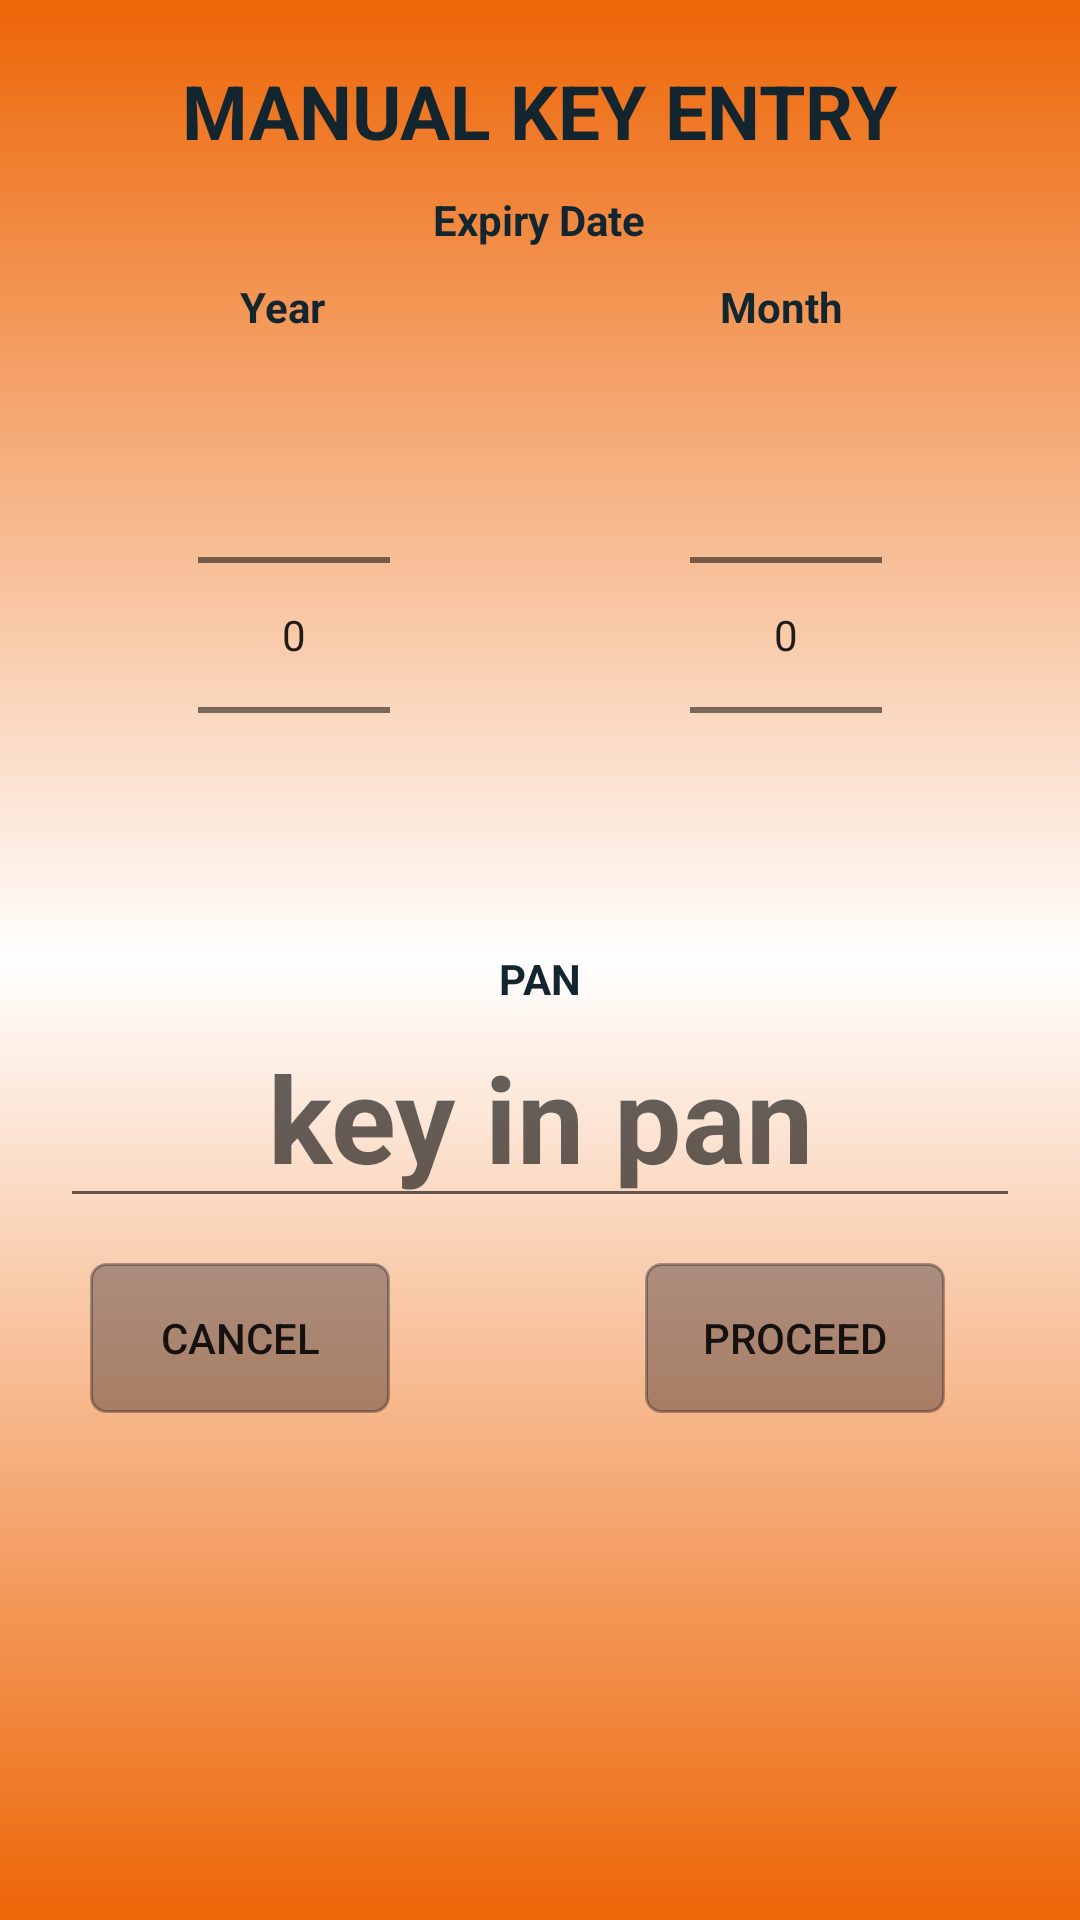

Produce the Android XML layout that renders to this screen, including the resource entries it uses.
<!-- AndroidManifest.xml: application theme AppTheme -->
<!-- res/layout/activity_manual_key_entry.xml -->
<?xml version="1.0" encoding="utf-8"?>
<RelativeLayout xmlns:android="http://schemas.android.com/apk/res/android"
    xmlns:app="http://schemas.android.com/apk/res-auto"
    xmlns:tools="http://schemas.android.com/tools"
    android:layout_width="match_parent"
    android:layout_height="match_parent"
    tools:context=".UI.TranFlow.ManualKeyEntry"
    android:background="@drawable/gradient"
    android:padding="20dp"
    >

    <TextView
        android:id="@+id/title"
        android:layout_width="wrap_content"
        android:layout_height="wrap_content"
        android:text="MANUAL KEY ENTRY"
        android:layout_centerHorizontal="true"
        android:textSize="25dp"
        android:textStyle="bold"
        android:textColor="@color/black"/>

    <TextView
        android:id="@+id/idExpiryDate"
        android:layout_below="@id/title"
        android:layout_width="wrap_content"
        android:layout_height="wrap_content"
        android:text="Expiry Date"
        android:textStyle="bold"
        android:layout_marginTop="10dp"
        android:textColor="@color/black"
        android:layout_centerHorizontal="true"/>

    <TextView
        android:id="@+id/idYear"
        android:layout_below="@id/idExpiryDate"
        android:layout_width="wrap_content"
        android:layout_height="wrap_content"
        android:text="Year"
        android:textStyle="bold"
        android:layout_marginTop="10dp"
        android:textColor="@color/black"
        android:layout_marginLeft="60dp"
       />
    <TextView
        android:id="@+id/idMonth"
        android:layout_below="@id/idExpiryDate"
        android:layout_width="wrap_content"
        android:layout_height="wrap_content"
        android:text="Month"
        android:textStyle="bold"
        android:layout_marginTop="10dp"
        android:textColor="@color/black"
        android:layout_marginLeft="220dp"
        />

    <LinearLayout
        android:id="@+id/container"
        android:layout_below="@id/idYear"
        android:layout_width="match_parent"
        android:layout_height="wrap_content"
        android:padding="10dp"
        android:orientation="horizontal"
        android:gravity="center"
        >

        <NumberPicker
            android:id="@+id/dtYearPicker"
            android:layout_below="@id/idExpiryDate"
            android:layout_width="wrap_content"
            android:layout_height="wrap_content"
            android:orientation="horizontal"

            />

        <NumberPicker
            android:id="@+id/dtMonthPicker"
            android:layout_below="@id/idExpiryDate"
            android:layout_width="wrap_content"
            android:layout_height="wrap_content"
            android:orientation="horizontal"
            android:layout_marginLeft="100dp"
            />
    </LinearLayout>


    <TextView
        android:id="@+id/idPanTitle"
        android:layout_below="@id/container"
        android:layout_width="wrap_content"
        android:layout_height="wrap_content"
        android:text="PAN"
        android:textStyle="bold"
        android:layout_marginTop="5dp"
        android:textColor="@color/black"
        android:layout_centerHorizontal="true"/>

    <EditText
        android:id="@+id/txtPan"
        android:layout_below="@id/idPanTitle"
        android:layout_width="match_parent"
        android:layout_height="wrap_content"
        android:hint="key in pan"
        android:textStyle="bold"
        android:textSize="40dp"
        android:inputType="number"
        android:textAlignment="center"
        android:maxLength="19"
        />
    <Button
        android:id="@+id/btnCancel"
        android:layout_width="wrap_content"
        android:layout_height="50dp"
        android:layout_below="@id/txtPan"
        android:layout_marginLeft="10dp"
        android:layout_marginTop="15dp"
        android:background="@drawable/button_shape"
        android:text="Cancel" />

    <Button
        android:id="@+id/btnProceed"
        android:layout_width="wrap_content"
        android:layout_height="50dp"
        android:layout_below="@id/txtPan"
        android:layout_marginLeft="85dp"
        android:layout_marginTop="15dp"
        android:layout_toRightOf="@id/btnCancel"
        android:background="@drawable/button_shape"
        android:text="Proceed" />

</RelativeLayout>
<!-- resources referenced by this layout -->
<resources>
  <color name="black">#13252e</color>
  <!-- drawable button_shape (drawable) -->
  <?xml version="1.0" encoding="utf-8"?>
  <shape xmlns:android="http://schemas.android.com/apk/res/android" android:shape="rectangle" >
      <corners
          android:radius="5dp"
          />
      <gradient
          android:angle="45"
          android:centerX="35%"
          android:centerColor="@color/translucent"
          android:startColor="@color/translucent"
          android:endColor="@color/translucent"
          android:type="linear"
          />
      <padding
          android:left="0dp"
          android:top="0dp"
          android:right="0dp"
          android:bottom="0dp"
          />
      <size
          android:width="100dp"
          android:height="60dp"
          />
      <stroke
          android:width="1dp"
          android:color="@color/translucent"
          />
  </shape>
  <!-- drawable gradient (drawable) -->
  <?xml version="1.0" encoding="UTF-8"?>
  <shape xmlns:android="http://schemas.android.com/apk/res/android" android:shape="rectangle" >
  
  <gradient
      android:angle="90"
      android:startColor="@color/colorPrimaryDark"
      android:centerColor="@color/white"
      android:endColor="@color/colorPrimaryDark"
      android:type="linear" />
  
  <corners
      android:radius="0dp"/>
  
  </shape>
  <style name="AppTheme" parent="Theme.AppCompat.Light.DarkActionBar">
          
          <item name="colorPrimary">@color/colorPrimary</item>
          <item name="colorPrimaryDark">@color/colorPrimaryDark</item>
          <item name="colorAccent">@color/colorAccent</item>
      </style>
  <color name="translucent">#50000011</color>
  <color name="colorPrimaryDark">#ed6506</color>
  <color name="white">#FFFFFF</color>
  <color name="colorPrimary">#008577</color>
  <color name="colorAccent">#000033</color>
</resources>
